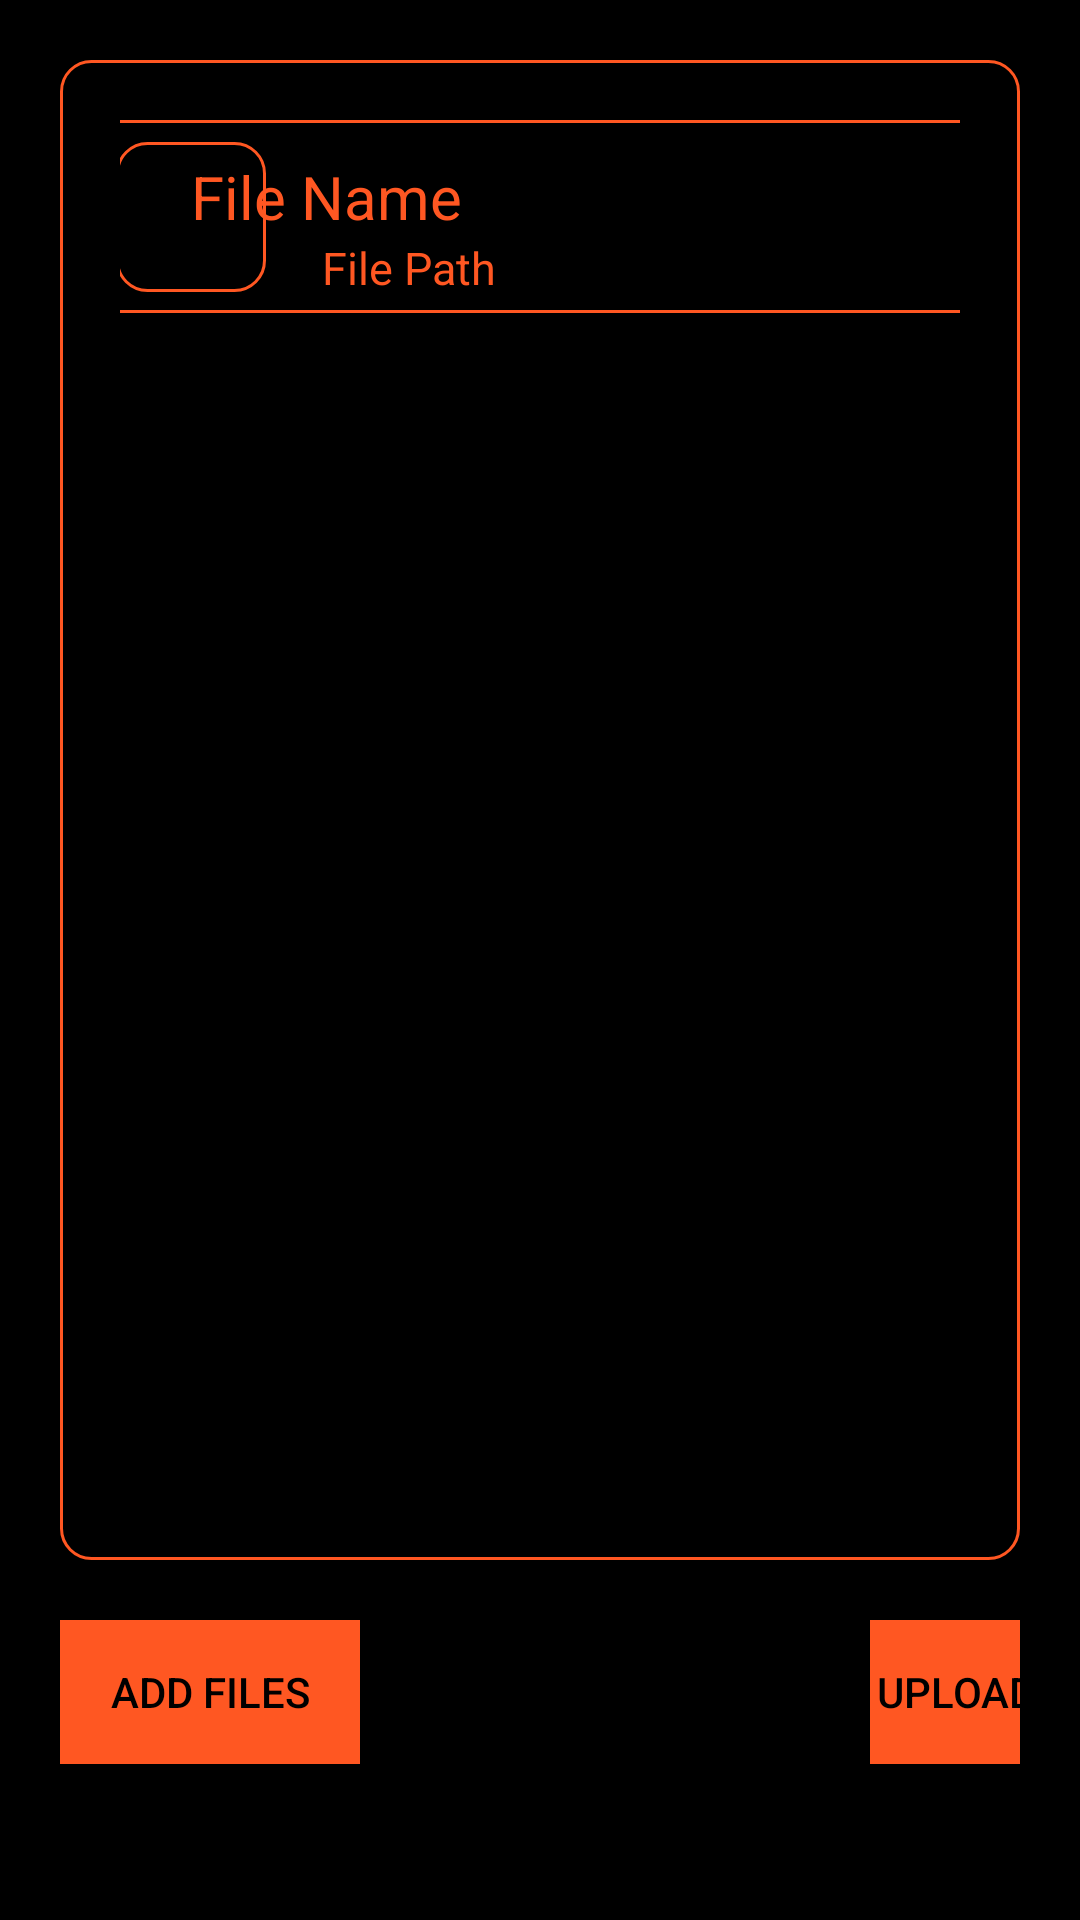

Produce the Android XML layout that renders to this screen, including the resource entries it uses.
<!-- AndroidManifest.xml: application theme Theme.Fi -->
<!-- res/layout/activity_upload_doc.xml -->
<?xml version="1.0" encoding="utf-8"?>
<LinearLayout xmlns:android="http://schemas.android.com/apk/res/android"
    xmlns:app="http://schemas.android.com/apk/res-auto"
    xmlns:tools="http://schemas.android.com/tools"
    android:layout_width="match_parent"
    android:layout_height="match_parent"
    android:orientation="vertical"
    android:background="@color/black"
    android:padding="20dp"
    tools:context=".upload_doc">
   <ScrollView
       android:layout_width="match_parent"
       android:layout_height="500dp"
       android:background="@drawable/custom_button_2">
       <androidx.cardview.widget.CardView
           android:layout_width="match_parent"
           android:id="@+id/recyclerforselectedfile"
           android:layout_height="match_parent"
           app:cardBackgroundColor="@color/black"
           >

           <androidx.constraintlayout.widget.ConstraintLayout
               android:layout_width="match_parent"
               android:layout_height="wrap_content"
               android:layout_marginStart="10dp"
               android:layout_marginTop="10dp"
               android:layout_marginEnd="10dp"
               android:layout_marginBottom="10dp"
               android:orientation="horizontal"
               android:padding="5dp">

               <View
                   android:layout_width="match_parent"
                   android:layout_height="1dp"
                   android:background="@color/orange"
                   app:layout_constraintBottom_toTopOf="@+id/view"
                   app:layout_constraintTop_toTopOf="parent"
                   app:layout_constraintVertical_bias="0.0"
                   tools:layout_editor_absoluteX="8dp" />

               <ImageView
                   android:id="@+id/imageView"
                   android:layout_width="50dp"
                   android:layout_height="50dp"
                   android:background="@drawable/custom_button_2"
                   android:src="@drawable/pdficon"
                   android:contentDescription="Pdf Img"
                   app:layout_constraintBottom_toBottomOf="parent"
                   app:layout_constraintEnd_toStartOf="@+id/textView"
                   app:layout_constraintHorizontal_bias="0.074"
                   app:layout_constraintStart_toStartOf="parent"
                   app:layout_constraintTop_toTopOf="parent" />

               <TextView
                   android:id="@+id/textView"
                   android:layout_width="wrap_content"
                   android:layout_height="wrap_content"
                   android:layout_marginTop="12dp"
                   android:layout_marginEnd="136dp"
                   android:text="File Name"
                   android:textColor="@color/orange"
                   android:textSize="20sp"
                   app:layout_constraintEnd_toStartOf="@+id/imageView2"
                   app:layout_constraintHorizontal_bias="1.0"
                   app:layout_constraintStart_toStartOf="parent"
                   app:layout_constraintTop_toTopOf="parent" />

               <TextView
                   android:id="@+id/textView2"
                   android:layout_width="wrap_content"
                   android:layout_height="wrap_content"
                   android:text="File Path"
                   android:textColor="@color/orange"
                   android:textSize="15sp"
                   app:layout_constraintBottom_toBottomOf="parent"
                   app:layout_constraintEnd_toStartOf="@+id/imageView2"
                   app:layout_constraintHorizontal_bias="0.133"
                   app:layout_constraintStart_toEndOf="@+id/imageView"
                   app:layout_constraintTop_toBottomOf="@+id/textView"
                   app:layout_constraintVertical_bias="0.0" />

               <ImageView
                   android:id="@+id/imageView2"
                   android:layout_width="30dp"
                   android:layout_height="50dp"
                   android:src="@drawable/deletebutton"
                   app:layout_constraintBottom_toBottomOf="parent"
                   app:layout_constraintEnd_toEndOf="parent"
                   app:layout_constraintTop_toTopOf="parent" />

               <View
                   android:id="@+id/view"
                   android:layout_width="match_parent"
                   android:layout_height="1dp"
                   android:layout_marginTop="4dp"
                   android:background="@color/orange"
                   app:layout_constraintBottom_toBottomOf="parent"
                   app:layout_constraintTop_toBottomOf="@+id/textView2"
                   tools:layout_editor_absoluteX="5dp" />

           </androidx.constraintlayout.widget.ConstraintLayout>



       </androidx.cardview.widget.CardView>


   </ScrollView>
    <LinearLayout
        android:layout_width="match_parent"
        android:layout_height="wrap_content"
        android:orientation="horizontal"
        android:layout_marginTop="20dp">

        <Button
            android:layout_width="100dp"
            android:layout_height="wrap_content"
            android:background="@color/orange"
            android:text="Add Files"
            android:textColor="@color/black" />

        <Button
            android:layout_width="100dp"
            android:layout_height="wrap_content"
            android:text="Upload  Files"
            android:textColor="@color/black"
            android:layout_marginStart="170dp"
            android:background="@color/orange"/>

    </LinearLayout>


    <Button
        android:layout_width="wrap_content"
        android:layout_height="wrap_content"
        android:padding="5dp"
        android:text="SKip For Now"
        android:textColor="@color/orange"
        android:layout_marginTop="20dp"
        android:layout_gravity="center"
        android:background="@drawable/custombutton3"/>

</LinearLayout>
<!-- resources referenced by this layout -->
<resources>
  <color name="black">#FF000000</color>
  <color name="orange">#FF5722</color>
  <!-- drawable custom_button_2 (drawable) -->
  <?xml version="1.0" encoding="utf-8"?>
  <shape xmlns:android="http://schemas.android.com/apk/res/android">
      <corners android:radius="10dp"/>
      <stroke android:color="@color/orange" android:width="1dp"></stroke>
      <padding android:right="5dp" android:bottom="5dp" android:left="5dp" android:top="5dp"/>
      <solid android:color="@color/black"></solid>
  
  
  </shape>
  <!-- drawable custombutton3 (drawable) -->
  <?xml version="1.0" encoding="utf-8"?>
  <shape xmlns:android="http://schemas.android.com/apk/res/android">
      <stroke android:color="@color/black" android:dashGap="10dp"
          android:width="1dp"></stroke>
  
  </shape>
  <style name="Theme.Fi" parent="Theme.AppCompat.NoActionBar">
          
          <item name="colorPrimary">@color/purple_500</item>
          <item name="colorPrimaryVariant">@color/purple_700</item>
          <item name="colorOnPrimary">@color/white</item>
          
          <item name="colorSecondary">@color/teal_200</item>
          <item name="colorSecondaryVariant">@color/teal_700</item>
          <item name="colorOnSecondary">@color/black</item>
          
          <item name="android:statusBarColor" tools:targetApi="l">?attr/colorPrimaryVariant</item>
          
      </style>
  <color name="purple_500">#FF6200EE</color>
  <color name="purple_700">#FF3700B3</color>
  <color name="white">#FFFFFFFF</color>
  <color name="teal_200">#FF03DAC5</color>
  <color name="teal_700">#FF018786</color>
</resources>
